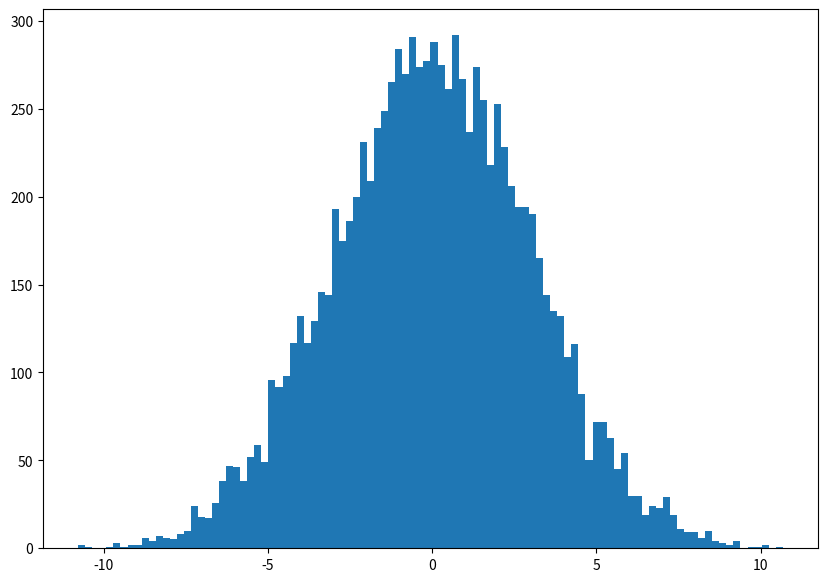

Write the Python code that produced this figure.
import numpy as np
from matplotlib import pyplot as plt

curve = []
#empty aray
for x in range(10000):
    curve.append(np.random.normal(0.0,3.0,None))
    #for loop that makes 100 points on a random normal
fig, ax = plt.subplots(figsize =(10, 7))
#makes the figure
ax.hist(curve,bins = 100)
plt.show()
fig.savefig('gaussian.png')